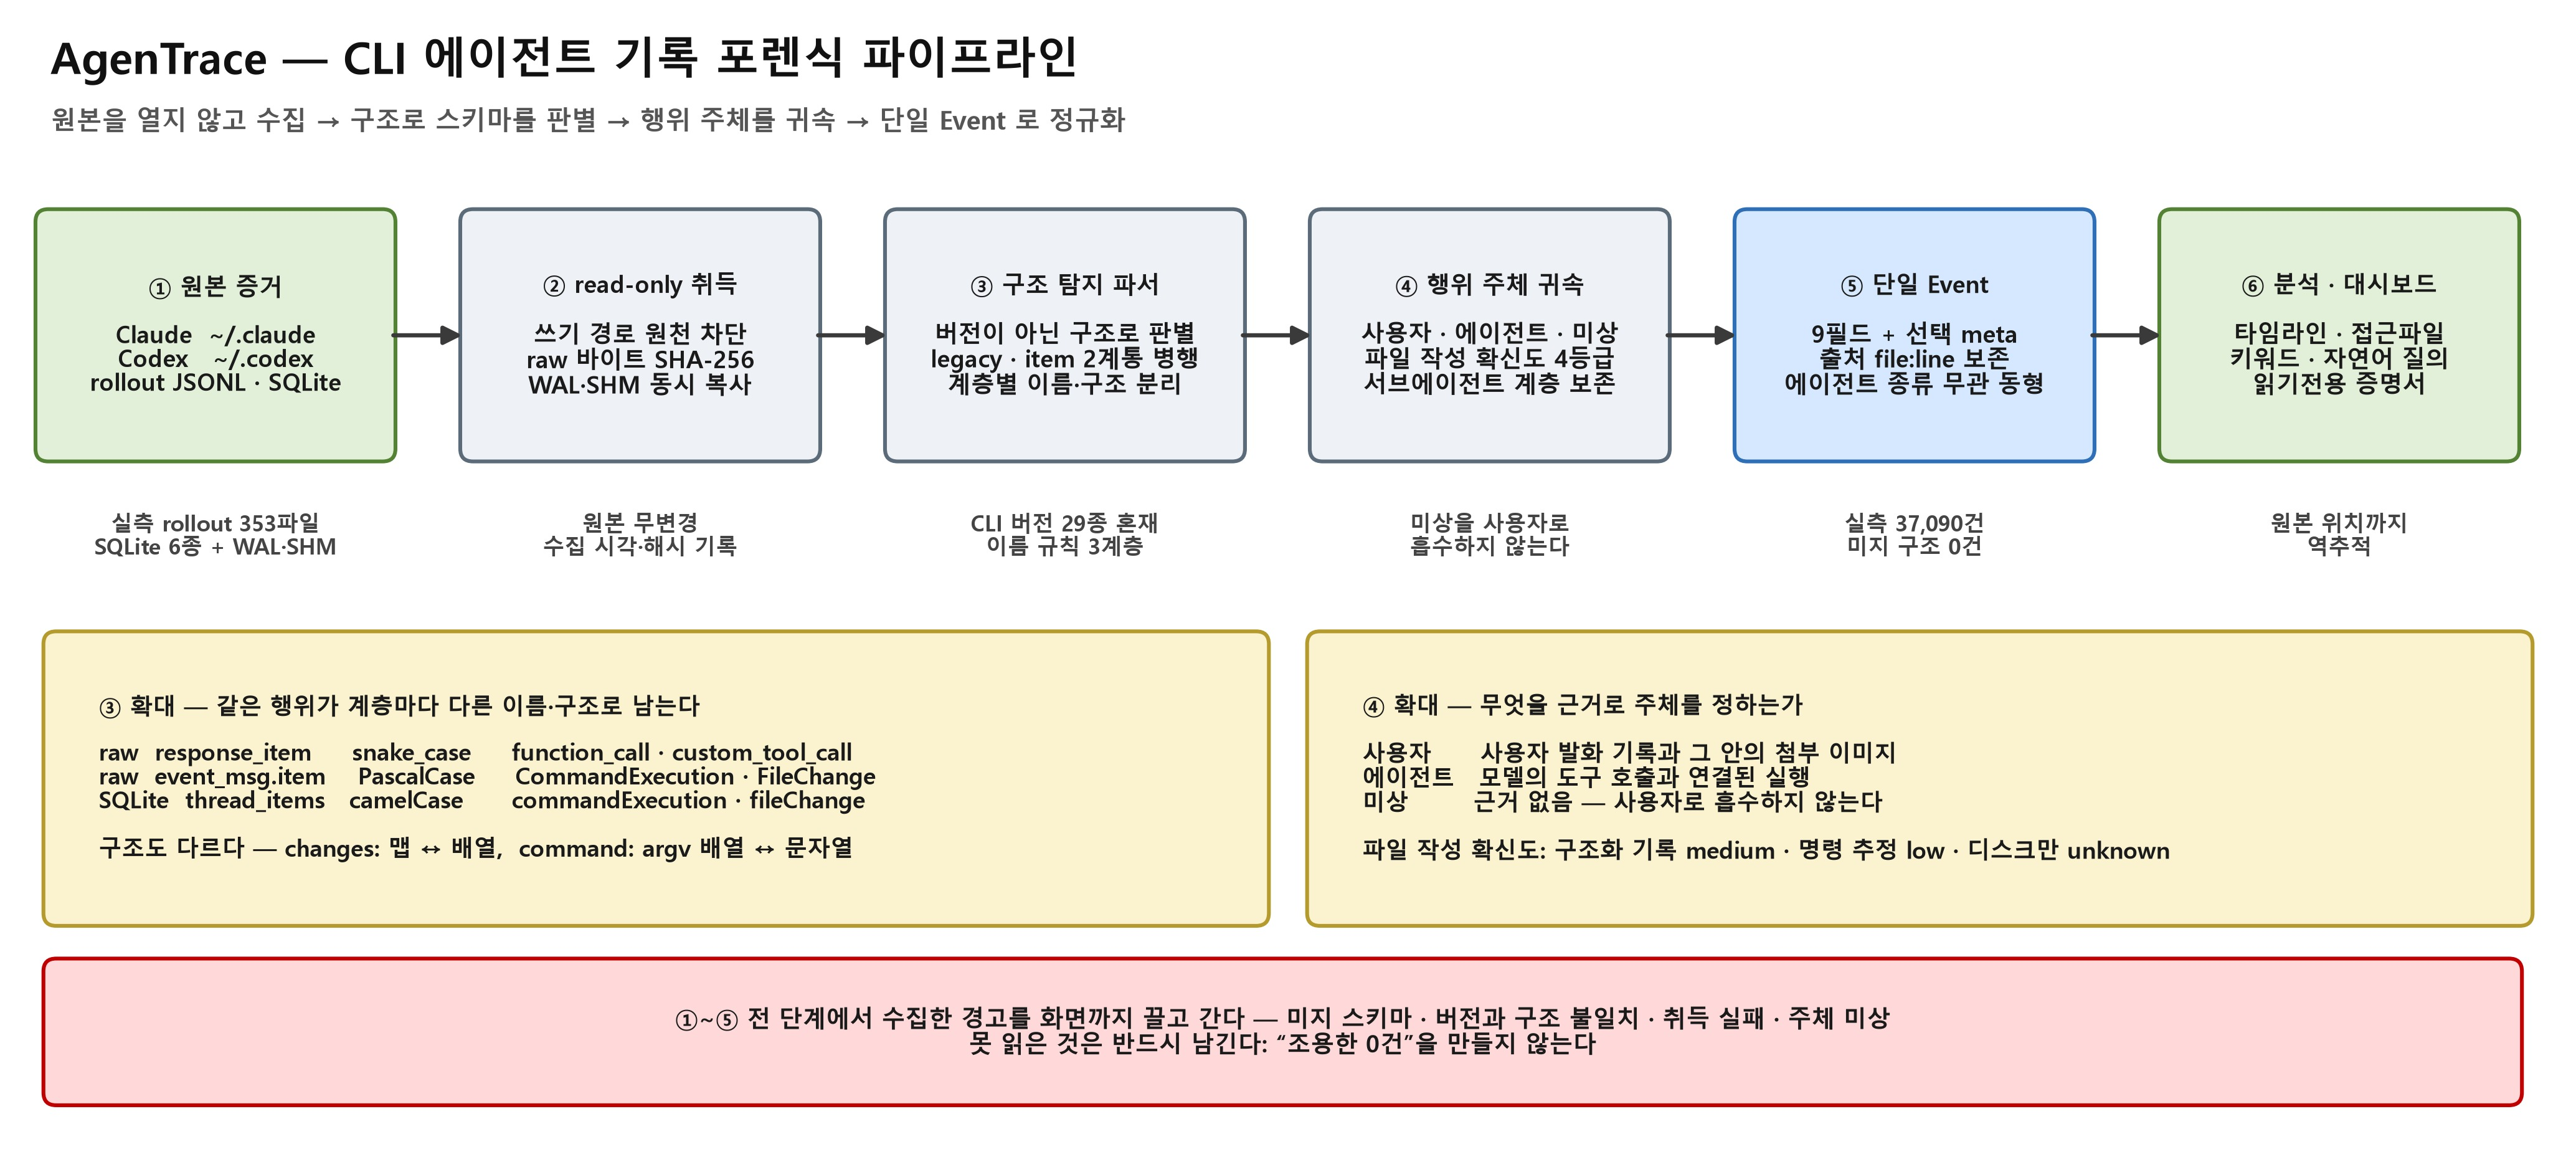

Generate this figure with Python:
import sys
sys.path.insert(0, "/home/best1pjh/.claude/skills/precision-diagram/scripts")
from flowlib import Diagram

d = Diagram(figsize=(24, 10.8), xlim=(0, 24), ylim=(0, 10.8), dpi=220)

Y = 7.75
BW, BH = 3.35, 2.35
CX = [1.9, 5.9, 9.9, 13.9, 17.9, 21.9]

d.text("title", 0.35, 10.35, "AgenTrace — CLI 에이전트 기록 포렌식 파이프라인",
       fs=23, color="#111", ha="left")
d.text("subtitle", 0.35, 9.78,
       "원본을 열지 않고 수집 → 구조로 스키마를 판별 → 행위 주체를 귀속 → 단일 Event 로 정규화",
       fs=13.5, color="#555", ha="left")

b0 = d.box("src", CX[0], Y, BW, BH,
           "① 원본 증거\n\nClaude  ~/.claude\nCodex   ~/.codex\nrollout JSONL · SQLite", "start", fs=12.5)
b1 = d.box("acq", CX[1], Y, BW, BH,
           "② read-only 취득\n\n쓰기 경로 원천 차단\nraw 바이트 SHA-256\nWAL·SHM 동시 복사", "proc", fs=12.5)
b2 = d.box("parse", CX[2], Y, BW, BH,
           "③ 구조 탐지 파서\n\n버전이 아닌 구조로 판별\nlegacy · item 2계통 병행\n계층별 이름·구조 분리", "proc", fs=12.5)
b3 = d.box("attr", CX[3], Y, BW, BH,
           "④ 행위 주체 귀속\n\n사용자 · 에이전트 · 미상\n파일 작성 확신도 4등급\n서브에이전트 계층 보존", "proc", fs=12.5)
b4 = d.box("event", CX[4], Y, BW, BH,
           "⑤ 단일 Event\n\n9필드 + 선택 meta\n출처 file:line 보존\n에이전트 종류 무관 동형", "ok", fs=12.5)
b5 = d.box("view", CX[5], Y, BW, BH,
           "⑥ 분석 · 대시보드\n\n타임라인 · 접근파일\n키워드 · 자연어 질의\n읽기전용 증명서", "start", fs=12.5)

for a, b in ((b0, b1), (b1, b2), (b2, b3), (b3, b4), (b4, b5)):
    d.arrow([(a.right, Y), (b.left, Y)], name=f"flow-{a.name}")

NY = 5.85
for i, (x, s) in enumerate([
        (CX[0], "실측 rollout 353파일\nSQLite 6종 + WAL·SHM"),
        (CX[1], "원본 무변경\n수집 시각·해시 기록"),
        (CX[2], "CLI 버전 29종 혼재\n이름 규칙 3계층"),
        (CX[3], "미상을 사용자로\n흡수하지 않는다"),
        (CX[4], "실측 37,090건\n미지 구조 0건"),
        (CX[5], "원본 위치까지\n역추적")]):
    d.text(f"note{i}", x, NY, s, fs=11.5, color="#444")

ZY, ZH = 3.55, 2.75
d.box("zoom3", 6.05, ZY, 11.5, ZH,
      "③ 확대 — 같은 행위가 계층마다 다른 이름·구조로 남는다\n\n"
      "raw  response_item     snake_case     function_call · custom_tool_call\n"
      "raw  event_msg.item    PascalCase     CommandExecution · FileChange\n"
      "SQLite  thread_items   camelCase      commandExecution · fileChange\n\n"
      "구조도 다르다 — changes: 맵 ↔ 배열,  command: argv 배열 ↔ 문자열",
      "note", fs=12.0, align="left")
d.box("zoom4", 17.95, ZY, 11.5, ZH,
      "④ 확대 — 무엇을 근거로 주체를 정하는가\n\n"
      "사용자      사용자 발화 기록과 그 안의 첨부 이미지\n"
      "에이전트   모델의 도구 호출과 연결된 실행\n"
      "미상        근거 없음 — 사용자로 흡수하지 않는다\n\n"
      "파일 작성 확신도: 구조화 기록 medium · 명령 추정 low · 디스크만 unknown",
      "note", fs=12.0, align="left")

WY = 1.15
warn = d.box("warn", 11.95, WY, 23.3, 1.35,
             "①~⑤ 전 단계에서 수집한 경고를 화면까지 끌고 간다 — "
             "미지 스키마 · 버전과 구조 불일치 · 취득 실패 · 주체 미상\n"
             "못 읽은 것은 반드시 남긴다: “조용한 0건”을 만들지 않는다",
             "bad", fs=12.5)

d.audit()
d.save("/mnt/c/projects/cli-llm-forensic/panel/f2_hero")
